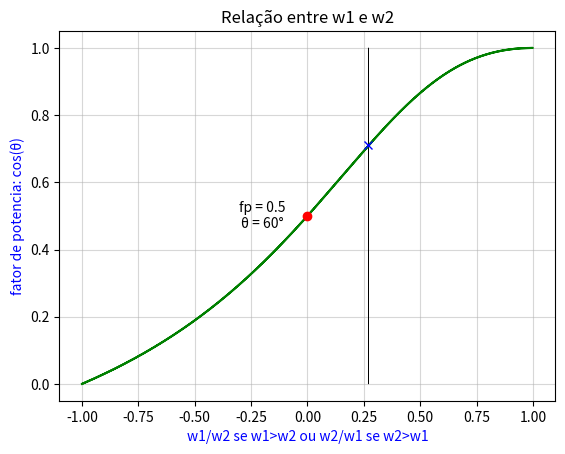

The matplotlib source for this figure:
import matplotlib.pyplot as plt
from math import *
"""
 insere x e y
"""
def f(a,b):
    if abs(a)>abs(b):
        return b/a
    return a/b
#x = [10.000000 , 10.000389 , 10.001753 , 10.002240 , 10.002795 , 10.003069 , 10.003340 , 10.003593 , 10.004098 , 10.004653 , 10.004922 , 10.005756 , 10.006867 , 10.007978 , 10.009089 , 10.010040 , 10.010734 , 10.011012 , 10.011230 , 10.011449 , 10.011640 , 10.011868 , 10.012322 , 10.012878 , 10.013208 , 10.014041 , 10.015152 , 10.016263 , 10.016670 , 10.017212 , 10.018313 , 10.019077 , 10.019355 , 10.019570 , 10.019773 , 10.019972 , 10.020201 , 10.020661 , 10.021217 , 10.021703 , 10.022814 , 10.023925 , 10.025036 , 10.026147 , 10.027258 , 10.027814 , 10.028145 , 10.028414 , 10.028693 , 10.029248 , 10.029318 , 10.029457 , 10.029804 , 10.030221 , 10.031332 , 10.032443 , 10.033334 , 10.033605 , 10.034425 , 10.035536 , 10.036091 , 10.036396 , 10.036678 , 10.036938 , 10.037456 , 10.037525 , 10.037664 , 10.037942 , 10.038393 , 10.039227 , 10.040338 , 10.041449 , 10.042560 , 10.043307 , 10.043932 , 10.044209 , 10.044434 , 10.044592 , 10.044749 , 10.044902 , 10.045209 , 10.045764 , 10.046320 , 10.046589 , 10.047422 , 10.048533 , 10.049644 , 10.050003 , 10.050545 , 10.051647 , 10.052758 , 10.053077 , 10.053381 , 10.053676 , 10.054232 , 10.054301 , 10.054440 , 10.054718 , 10.055048 , 10.055881 , 10.056992 , 10.058103 , 10.059214 , 10.059978 , 10.060812 , 10.061137 , 10.061391 , 10.061593 , 10.061807 , 10.062234 , 10.062790 , 10.063241 , 10.064074 , 10.065186 , 10.066297 , 10.066670 , 10.067212 , 10.068313 , 10.069425 , 10.069470 ]
#y = [71.640800 , 71.034800 , 68.944900 , 68.213600 , 67.785100 , 71.342300 , 74.274400 , 76.277100 , 78.174000 , 78.266100 , 77.806300 , 76.401500 , 74.571600 , 72.787200 , 71.043400 , 69.582100 , 68.531700 , 68.115400 , 69.143900 , 71.906300 , 73.960100 , 75.877100 , 78.003100 , 78.309700 , 77.746500 , 76.343900 , 74.517500 , 72.736600 , 72.095100 , 71.247800 , 69.552300 , 68.397900 , 67.982300 , 69.224300 , 71.799900 , 73.942400 , 75.880600 , 78.014100 , 78.310700 , 77.482300 , 75.625700 , 73.818700 , 72.054100 , 70.326800 , 68.636200 , 68.084300 , 72.238000 , 74.929400 , 76.878000 , 78.211100 , 78.140900 , 77.945500 , 77.388800 , 76.687000 , 74.849900 , 73.059800 , 71.652900 , 71.230200 , 69.965700 , 68.282400 , 67.458800 , 71.276200 , 74.317400 , 76.351900 , 78.195600 , 78.213500 , 78.130500 , 77.780100 , 77.015400 , 75.625300 , 73.813600 , 72.045600 , 70.317200 , 69.177300 , 68.235800 , 67.820900 , 67.501400 , 69.493300 , 71.523700 , 73.246900 , 75.931200 , 78.173200 , 78.285200 , 77.825200 , 76.419900 , 74.589400 , 72.804500 , 72.236900 , 71.387700 , 69.688900 , 68.012200 , 71.452500 , 74.635900 , 76.784400 , 78.217500 , 78.157900 , 77.972900 , 77.542100 , 76.984900 , 75.596400 , 73.787100 , 72.020900 , 70.293800 , 69.128400 , 67.876500 , 67.888500 , 71.201200 , 73.489000 , 75.418000 , 77.768800 , 78.262600 , 77.492900 , 76.093800 , 74.270800 , 72.492500 , 71.904500 , 71.058600 , 69.366700 , 67.696700 , 67.834700 ]
t = pi
ts = 0.001
r3 = sqrt(3)
theta = [ ts*i-pi/2 for i in range(ceil(t/ts))]
w1_w2 = [f(cos(i-pi/6),cos(i+pi/6)) for i in theta]
cos_theta = [cos(i) for i in theta]

x = [0.27 for i in theta]

#plt.plot(w1_w2,x,color = 'black', linewidth=0.4)
plt.plot(x,cos_theta,color = 'black' ,linewidth= 0.4)
plt.plot(w1_w2,cos_theta,color = 'g' )

plt.plot([0],[0.5],color = 'r',marker = 'o' )
plt.plot([0.27],[0.71],color = 'b',marker = 'x')
plt.text(-0.2, 0.5, 'fp = 0.5\nθ = 60°', horizontalalignment='center',verticalalignment='center')

plt.ylabel('fator de potencia: cos(θ)',color = 'b');
plt.xlabel('w1/w2 se w1>w2 ou w2/w1 se w2>w1',color = 'b');
plt.grid(True,alpha = 0.5);
plt.title('Relação entre w1 e w2');
#plt.ylim((-1,1))
#plt.xlim((-1,1))
plt.show();
